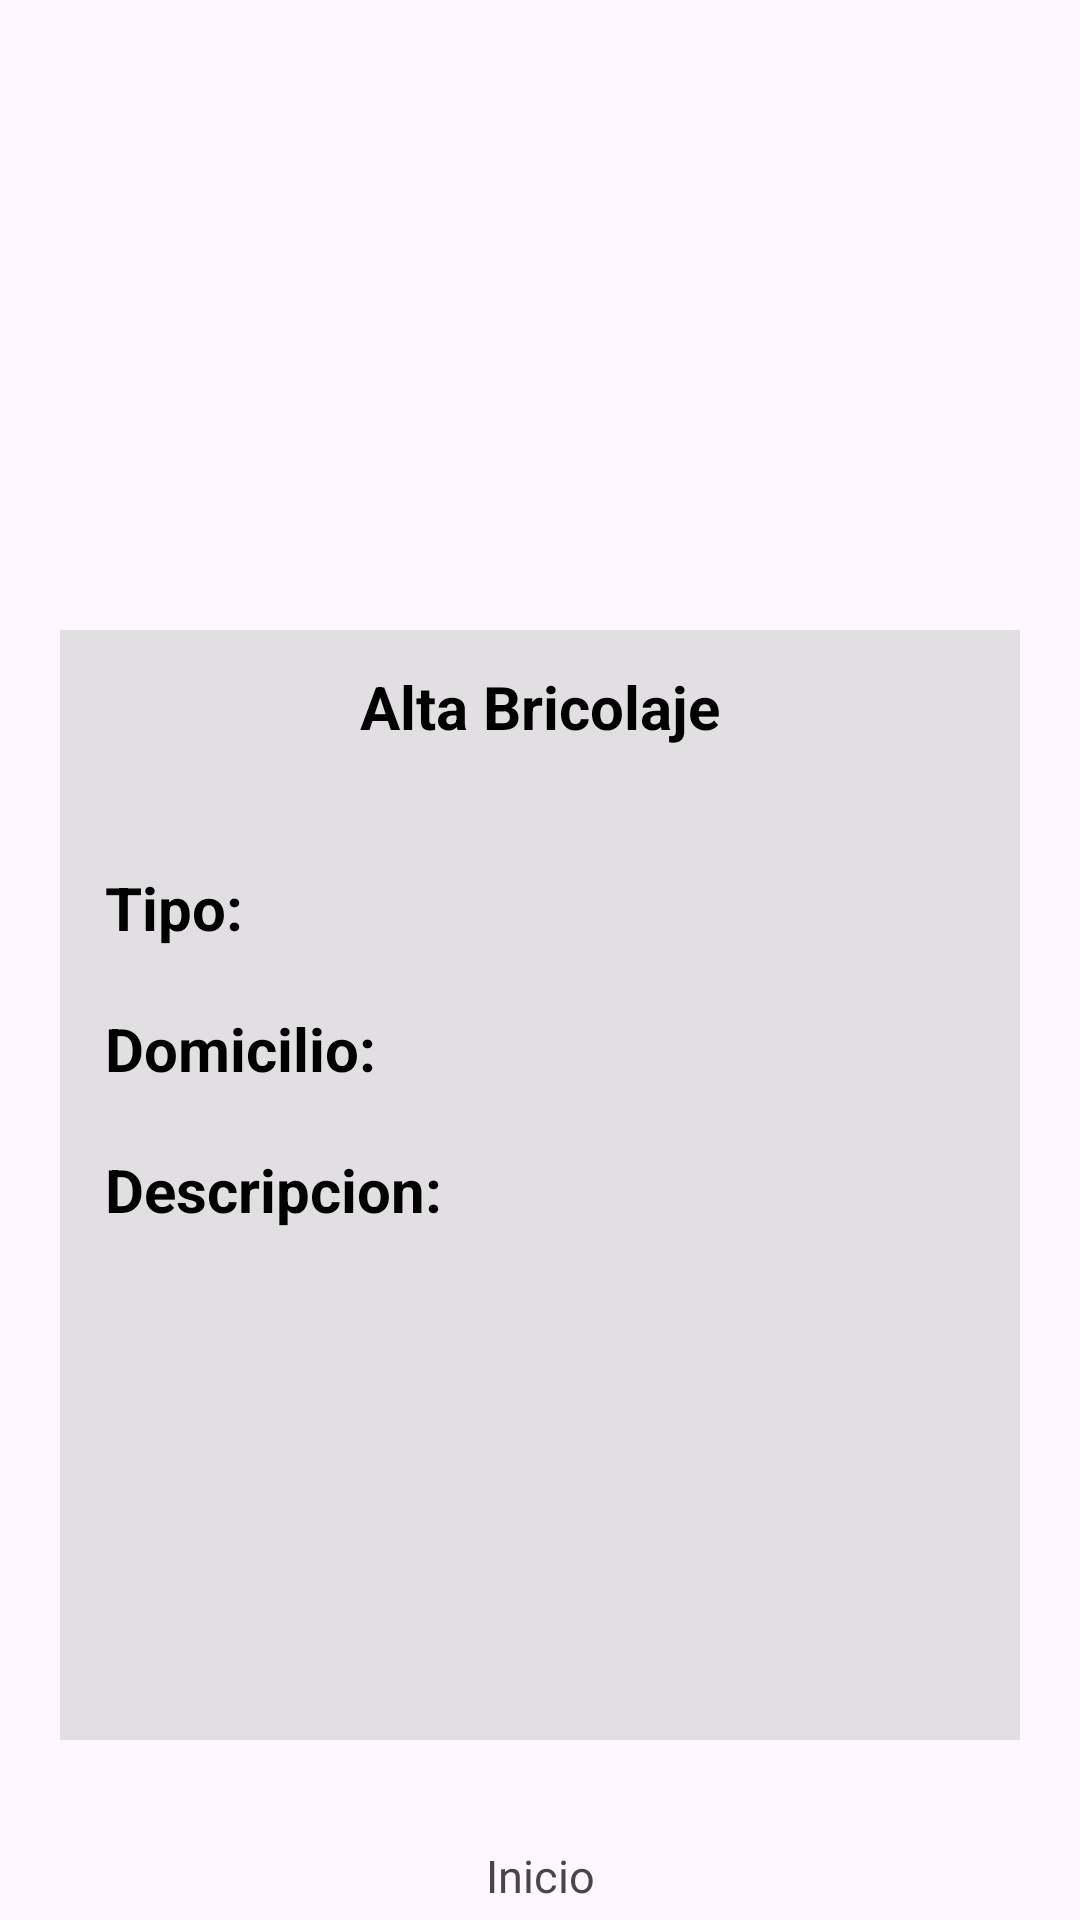

Reconstruct the res/layout file that produces this screen, plus the resources it refers to.
<!-- AndroidManifest.xml: application theme Theme.AppSeguros -->
<!-- res/layout/activity_visualizar_datos_bricolaje.xml -->
<?xml version="1.0" encoding="utf-8"?>
<androidx.constraintlayout.widget.ConstraintLayout xmlns:android="http://schemas.android.com/apk/res/android"
    xmlns:app="http://schemas.android.com/apk/res-auto"
    xmlns:tools="http://schemas.android.com/tools"
    android:layout_width="match_parent"
    android:layout_height="match_parent"
    tools:context=".VisualizarDatosBricolajeActivity">

    <ImageView
        android:id="@+id/imageLogo"
        android:layout_width="0dp"
        android:layout_height="190dp"
        android:layout_marginStart="93dp"
        android:layout_marginEnd="93dp"
        app:layout_constraintEnd_toEndOf="parent"
        app:layout_constraintStart_toStartOf="parent"
        app:layout_constraintTop_toTopOf="parent"
        app:srcCompat="@drawable/shseguro" />

    <View
        android:id="@+id/visualizadorInfoSiniestroView"
        android:layout_width="0dp"
        android:layout_height="0dp"
        android:layout_marginStart="20dp"
        android:layout_marginTop="20dp"
        android:layout_marginEnd="20dp"
        android:layout_marginBottom="60dp"
        android:background="#B4D6D6D6"
        app:layout_constraintBottom_toBottomOf="parent"
        app:layout_constraintEnd_toEndOf="parent"
        app:layout_constraintStart_toStartOf="parent"
        app:layout_constraintTop_toBottomOf="@id/imageLogo" />

    <TextView
        android:id="@+id/textSiniestro"
        android:layout_width="0dp"
        android:layout_height="wrap_content"
        android:layout_marginStart="15dp"
        android:layout_marginTop="12dp"
        android:layout_marginEnd="15dp"
        android:fontFamily="sans-serif"
        android:text="@string/alta_bricolaje"
        android:textAlignment="center"
        android:textColor="@color/black"
        android:textSize="20sp"
        android:textStyle="bold"
        app:layout_constraintEnd_toEndOf="@+id/visualizadorInfoSiniestroView"
        app:layout_constraintStart_toStartOf="@+id/visualizadorInfoSiniestroView"
        app:layout_constraintTop_toTopOf="@+id/visualizadorInfoSiniestroView" />

    <TextView
        android:id="@+id/textTipo"
        android:layout_width="0dp"
        android:layout_height="wrap_content"
        android:layout_marginStart="15dp"
        android:layout_marginTop="40dp"
        android:layout_marginEnd="15dp"
        android:fontFamily="sans-serif"
        android:text="@string/tipo_dobles_puntos"
        android:textColor="@color/black"
        android:textSize="20sp"
        android:textStyle="bold"
        app:layout_constraintEnd_toEndOf="@+id/visualizadorInfoSiniestroView"
        app:layout_constraintStart_toStartOf="@+id/visualizadorInfoSiniestroView"
        app:layout_constraintTop_toBottomOf="@+id/textSiniestro" />

    <TextView
        android:id="@+id/textDomicilio"
        android:layout_width="0dp"
        android:layout_height="wrap_content"
        android:layout_marginStart="15dp"
        android:layout_marginTop="20dp"
        android:layout_marginEnd="15dp"
        android:fontFamily="sans-serif"
        android:text="@string/domicilio_dobles_puntos"
        android:textColor="@color/black"
        android:textSize="20sp"
        android:textStyle="bold"
        app:layout_constraintEnd_toEndOf="@+id/visualizadorInfoSiniestroView"
        app:layout_constraintStart_toStartOf="@+id/visualizadorInfoSiniestroView"
        app:layout_constraintTop_toBottomOf="@+id/textTipo" />

    <TextView
        android:id="@+id/textDescripcion"
        android:layout_width="0dp"
        android:layout_height="wrap_content"
        android:layout_marginStart="15dp"
        android:layout_marginTop="20dp"
        android:layout_marginEnd="15dp"
        android:fontFamily="sans-serif"
        android:text="@string/descripcion_dobles_puntos"
        android:textColor="@color/black"
        android:textSize="20sp"
        android:textStyle="bold"
        app:layout_constraintEnd_toEndOf="@+id/visualizadorInfoSiniestroView"
        app:layout_constraintStart_toStartOf="@+id/visualizadorInfoSiniestroView"
        app:layout_constraintTop_toBottomOf="@+id/textDomicilio" />


    <androidx.constraintlayout.widget.ConstraintLayout
        android:id="@+id/homeButtonVisualizador"
        android:layout_width="0dp"
        android:layout_height="50dp"
        android:layout_marginStart="30dp"
        android:layout_marginTop="5dp"
        android:layout_marginEnd="30dp"
        android:layout_marginBottom="5dp"
        app:cornerRadius="8dp"
        app:layout_constraintBottom_toBottomOf="parent"
        app:layout_constraintEnd_toEndOf="parent"
        app:layout_constraintStart_toStartOf="parent"
        app:layout_constraintTop_toBottomOf="@+id/visualizadorInfoSiniestroView">

        <ImageView
            android:id="@+id/imgHome"
            android:layout_width="30dp"
            android:layout_height="30dp"
            android:layout_marginStart="60dp"
            android:layout_marginEnd="60dp"
            app:layout_constraintBottom_toTopOf="@+id/txtInicioSiniestro"
            app:layout_constraintEnd_toEndOf="parent"
            app:layout_constraintStart_toStartOf="parent"
            app:layout_constraintTop_toTopOf="parent"
            app:srcCompat="@drawable/home" />

        <TextView
            android:id="@+id/txtInicioSiniestro"
            android:layout_width="0dp"
            android:layout_height="wrap_content"
            android:layout_marginStart="60dp"
            android:layout_marginEnd="60dp"
            android:text="@string/inicio"
            android:textAlignment="center"
            android:textSize="15sp"
            app:layout_constraintBottom_toBottomOf="parent"
            app:layout_constraintEnd_toEndOf="parent"
            app:layout_constraintStart_toStartOf="parent"
            app:layout_constraintTop_toBottomOf="@+id/imgHome" />

    </androidx.constraintlayout.widget.ConstraintLayout>

</androidx.constraintlayout.widget.ConstraintLayout>
<!-- resources referenced by this layout -->
<resources>
  <color name="black">#FF000000</color>
  <string name="alta_bricolaje">Alta Bricolaje</string>
  <string name="descripcion_dobles_puntos">Descripcion:</string>
  <string name="domicilio_dobles_puntos">Domicilio:</string>
  <string name="inicio">Inicio</string>
  <string name="tipo_dobles_puntos">Tipo:</string>
  <style name="Theme.AppSeguros" parent="Base.Theme.AppSeguros" />
  <style name="Base.Theme.AppSeguros" parent="Theme.Material3.Light.NoActionBar">
          
           <item name="colorPrimary">@color/orange</item>
           <item name="colorButtonNormal">@color/buttonGray</item>
           <item name="textAppearanceButton">@color/white</item>
          <item name="backgroundColor">@color/white</item>
      </style>
  <color name="orange">#EC6237</color>
  <color name="buttonGray">#FF474747</color>
  <color name="white">#FFFFFFFF</color>
</resources>
